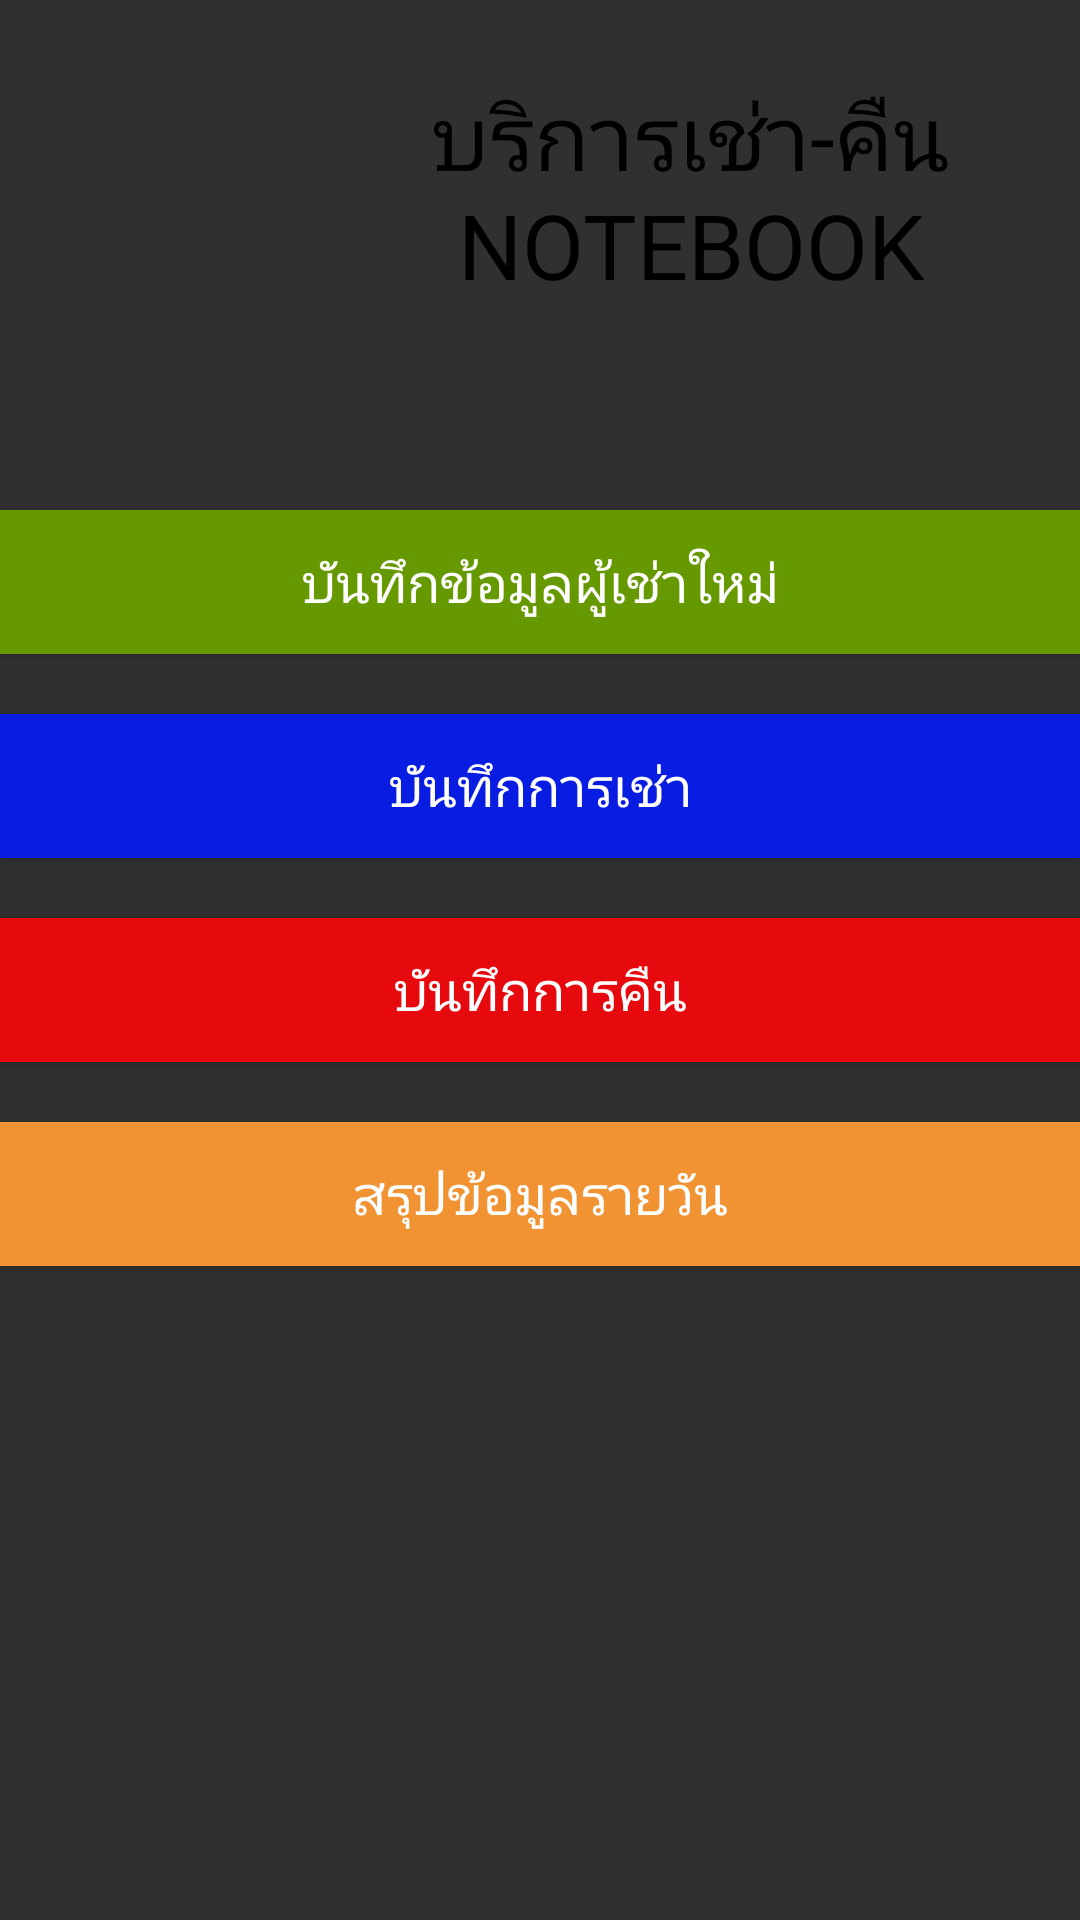

Produce the Android XML layout that renders to this screen, including the resource entries it uses.
<!-- AndroidManifest.xml: application theme AppTheme -->
<!-- res/layout/activity_menu__rent.xml -->
<?xml version="1.0" encoding="utf-8"?>
<LinearLayout xmlns:android="http://schemas.android.com/apk/res/android"
    xmlns:app="http://schemas.android.com/apk/res-auto"
    xmlns:tools="http://schemas.android.com/tools"
    android:layout_width="match_parent"
    android:layout_height="match_parent"
    android:orientation="vertical"
    tools:context=".Menu_Rent">

    <LinearLayout
        android:layout_width="match_parent"
        android:layout_height="match_parent"
        android:orientation="vertical">
        <LinearLayout
            android:orientation="horizontal"
            android:layout_width="wrap_content"
            android:layout_height="wrap_content">
            <ImageView
                android:layout_width="100dp"
                android:layout_height="100dp"
                android:layout_gravity="center"
                android:padding="16dp"
                android:layout_marginTop="20dp"
                android:layout_marginBottom="20dp"
                android:src="@drawable/ic_laptop_black_24dp"/> 

            <TextView
                android:layout_width="match_parent"
                android:layout_height="wrap_content"
                android:textSize="30dp"
                android:layout_marginTop="25dp"
                android:textColor="#000000"
                android:textAlignment="center"
                android:text="บริการเช่า-คืน NOTEBOOK"/> 

        </LinearLayout>

        <Button
            android:layout_marginTop="30dp"
            android:id="@+id/button1"
            android:layout_width="match_parent"
            android:layout_height="wrap_content"
            android:background="@android:color/holo_green_dark"
            android:text="บันทึกข้อมูลผู้เช่าใหม่"
            android:textAlignment="center"
            android:textColor="@android:color/background_light"
            android:textSize="18sp" /> 
        <Button
            android:layout_marginTop="20dp"
            android:id="@+id/button2"
            android:layout_width="match_parent"
            android:layout_height="wrap_content"
            android:background="#081de1"
            android:text="บันทึกการเช่า"
            android:textAlignment="center"
            android:textColor="@android:color/background_light"
            android:textSize="18sp" /> 
        <Button
            android:layout_marginTop="20dp"
            android:id="@+id/button3"
            android:layout_width="match_parent"
            android:layout_height="wrap_content"
            android:background="#e60a0e"
            android:text="บันทึกการคืน"
            android:textAlignment="center"
            android:textColor="@android:color/background_light"
            android:textSize="18sp" /> 
        <Button
            android:layout_marginTop="20dp"
            android:id="@+id/button4"
            android:layout_width="match_parent"
            android:layout_height="wrap_content"
            android:background="#f29333"
            android:text="สรุปข้อมูลรายวัน"
            android:textAlignment="center"
            android:textColor="@android:color/background_light"
            android:textSize="18sp" /> 
    </LinearLayout>





</LinearLayout>
<!-- resources referenced by this layout -->
<resources>
  <style name="AppTheme" parent="Theme.Design.NoActionBar">
          
          <item name="colorPrimary">@color/colorBlueJeans</item>
          <item name="colorPrimaryDark">@color/colorPrimaryDark</item>
          <item name="colorAccent">@color/colorAccent</item>
      </style>
  <color name="colorBlueJeans">#509CEC</color>
  <color name="colorPrimaryDark">#FF5600</color>
  <color name="colorAccent">#FF4081</color>
</resources>
